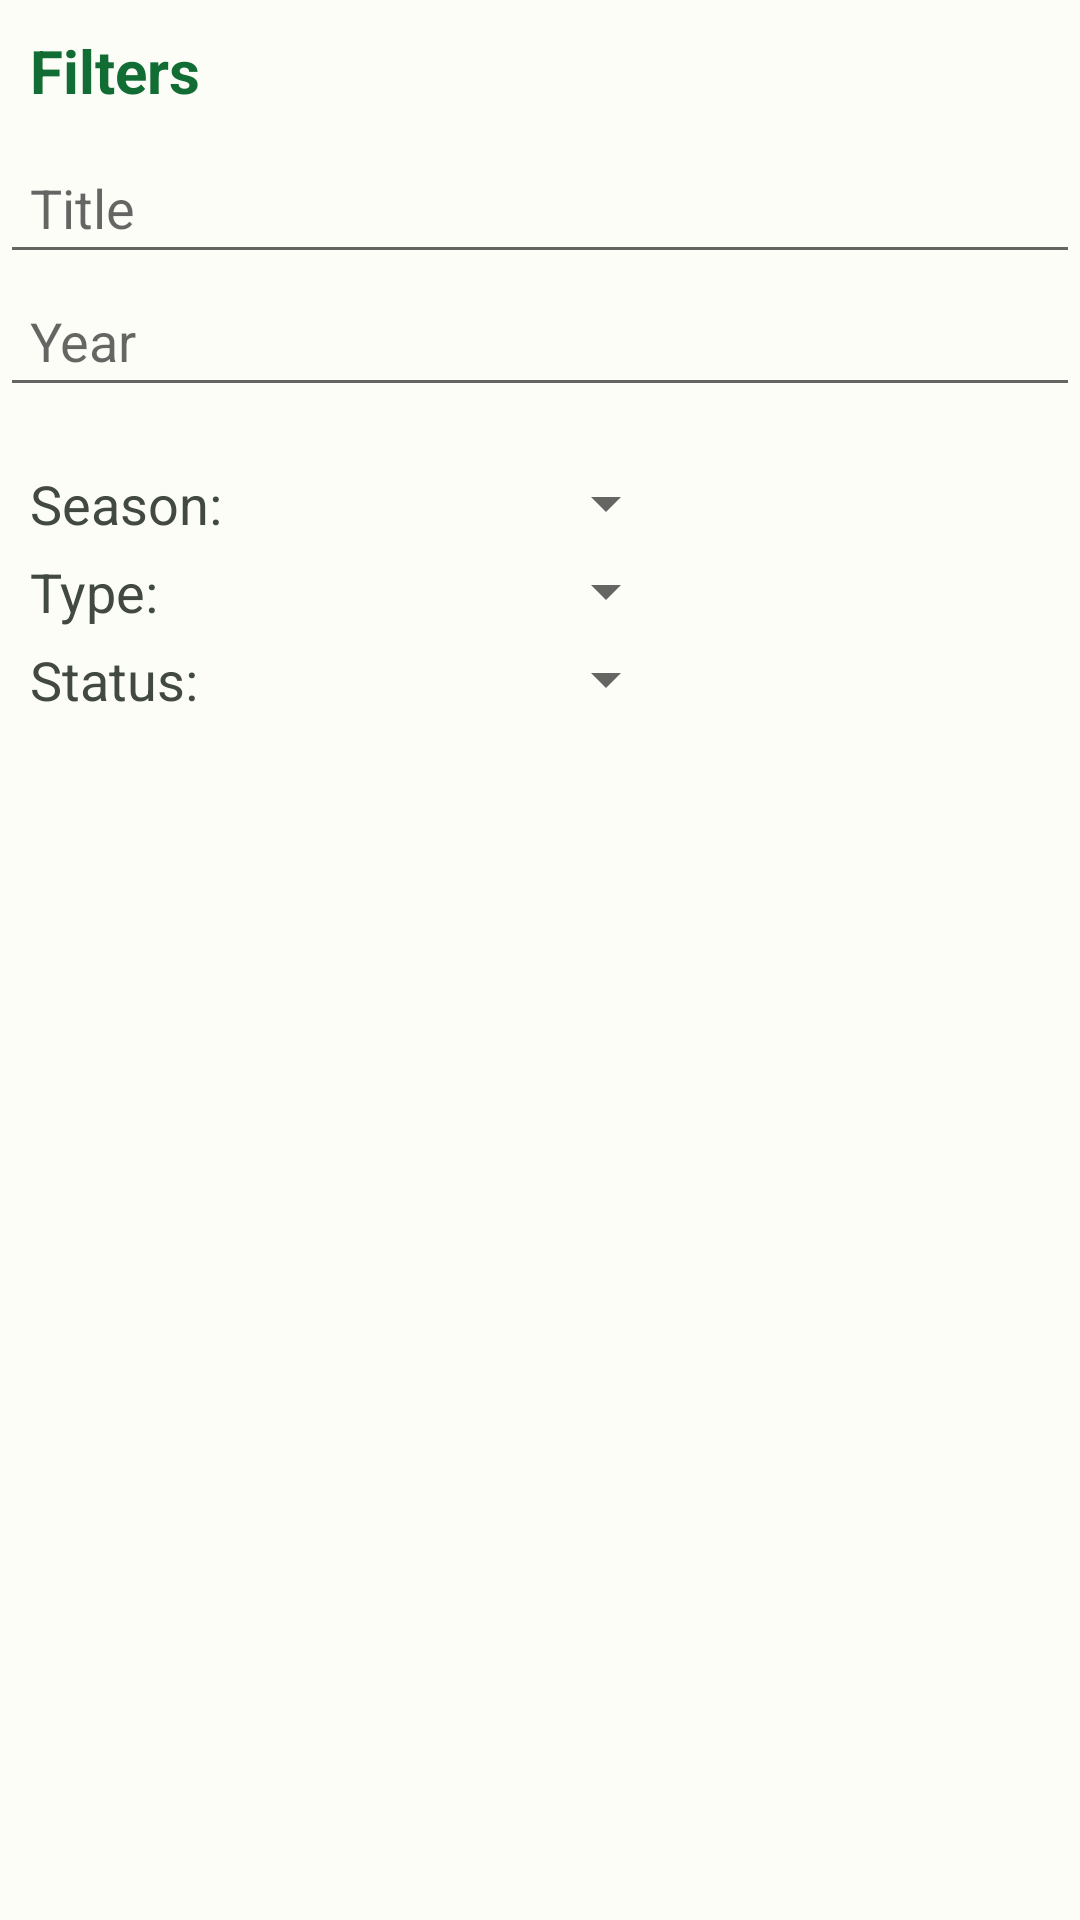

Layout XML and referenced resources for this Android screen:
<!-- AndroidManifest.xml: application theme Theme.Anikiwi -->
<!-- res/layout/dialog_layout.xml -->
<?xml version="1.0" encoding="utf-8"?>
<LinearLayout
    xmlns:android="http://schemas.android.com/apk/res/android"
    android:layout_width="match_parent"
    android:layout_height="wrap_content"
    android:orientation="vertical">

    <TextView
        android:layout_width="wrap_content"
        android:layout_height="wrap_content"
        android:text="@string/filters"
        android:textSize="20sp"
        android:textStyle="bold"
        android:textColor="?colorPrimary"
        android:padding="10dp"
        android:gravity="center_horizontal" />

    <EditText
        android:id="@+id/editTextTitle"
        android:layout_width="match_parent"
        android:layout_height="wrap_content"
        android:textColor="?colorPrimary"
        android:hint="@string/title"
        android:padding="10dp"
        android:inputType="text"
        android:autofillHints="Titles" />

    <EditText
        android:id="@+id/editTextYear"
        android:layout_width="match_parent"
        android:layout_height="wrap_content"
        android:textColor="?colorPrimary"
        android:hint="@string/year"
        android:padding="10dp"
        android:inputType="number"
        android:autofillHints="Years"/>

    
    <Space
        android:layout_width="match_parent"
        android:layout_height="20dp" />

    <RelativeLayout
        android:layout_width="match_parent"
        android:layout_height="wrap_content"
        android:orientation="horizontal">

        <TextView
            android:id="@+id/textViewSeason"
            android:layout_width="wrap_content"
            android:layout_height="wrap_content"
            android:textColor="?colorOnSurfaceVariant"
            android:text="Season:"
            android:layout_alignBaseline="@+id/spinnerSeason"
            android:textSize="18sp"
            android:paddingEnd="8dp"
            android:paddingStart="10dp" />

        <Spinner
            android:id="@+id/spinnerSeason"
            android:layout_width="wrap_content"
            android:layout_height="wrap_content"
            android:layout_alignParentEnd="true"
            android:layout_marginEnd="134dp" />

    </RelativeLayout>

    <Space
        android:layout_width="match_parent"
        android:layout_height="5dp" />

    <RelativeLayout
        android:layout_width="match_parent"
        android:layout_height="wrap_content"
        android:orientation="horizontal">

        <TextView
            android:id="@+id/textViewType"
            android:layout_width="wrap_content"
            android:layout_height="wrap_content"
            android:textColor="?colorOnSurfaceVariant"
            android:text="Type:"
            android:layout_alignBaseline="@+id/spinnerType"
            android:textSize="18sp"
            android:paddingEnd="8dp"
            android:paddingStart="10dp" />

        <Spinner
            android:id="@+id/spinnerType"
            android:layout_width="wrap_content"
            android:layout_height="wrap_content"
            android:layout_alignParentEnd="true"
            android:layout_marginEnd="134dp"
            android:outlineSpotShadowColor="@color/purple_500"/>

    </RelativeLayout>

    <Space
        android:layout_width="match_parent"
        android:layout_height="5dp" />

    <RelativeLayout
        android:layout_width="match_parent"
        android:layout_height="wrap_content"
        android:orientation="horizontal">

        <TextView
            android:id="@+id/textViewStatus"
            android:layout_width="wrap_content"
            android:layout_height="wrap_content"
            android:textColor="?colorOnSurfaceVariant"
            android:text="Status:"
            android:layout_alignBaseline="@+id/spinnerStatus"
            android:textSize="18sp"
            android:paddingEnd="8dp"
            android:paddingStart="10dp" />

        <Spinner
            android:id="@+id/spinnerStatus"
            android:layout_width="wrap_content"
            android:layout_height="wrap_content"
            android:layout_alignParentEnd="true"
            android:layout_marginEnd="134dp" />
    </RelativeLayout>

</LinearLayout>
<!-- resources referenced by this layout -->
<resources>
  <color name="purple_500">#FF6200EE</color>
  <string name="filters">Filters</string>
  <string name="title">Title</string>
  <string name="year">Year</string>
  <color name="white">#FFFFFFFF</color>
  <color name="md_theme_light_primary">#116D34</color>
  <color name="md_theme_light_onPrimary">#FFFFFF</color>
  <color name="md_theme_light_primaryContainer">#9FF6AE</color>
  <color name="md_theme_light_onPrimaryContainer">#00210A</color>
  <color name="color34">#86A59C</color>
  <color name="md_theme_light_secondary">#006B5B</color>
  <color name="md_theme_light_onSecondary">#FFFFFF</color>
  <color name="md_theme_light_secondaryContainer">#79F8DC</color>
  <color name="md_theme_light_onSecondaryContainer">#00201A</color>
  <color name="teal_700">#FF018786</color>
  <color name="md_theme_light_tertiary">#39656D</color>
  <color name="md_theme_light_onTertiary">#FFFFFF</color>
  <color name="md_theme_light_tertiaryContainer">#BDEAF4</color>
  <color name="md_theme_light_onTertiaryContainer">#001F25</color>
  <color name="md_theme_light_error">#BA1A1A</color>
  <color name="md_theme_light_errorContainer">#FFDAD6</color>
  <color name="md_theme_light_onError">#FFFFFF</color>
  <color name="md_theme_light_onErrorContainer">#410002</color>
  <color name="md_theme_light_background">#FCFDF7</color>
  <color name="md_theme_light_onBackground">#1A1C19</color>
  <color name="md_theme_light_surface">#FCFDF7</color>
  <color name="md_theme_light_onSurface">#1A1C19</color>
  <color name="md_theme_light_surfaceVariant">#DDE5DA</color>
  <color name="md_theme_light_onSurfaceVariant">#414941</color>
  <color name="md_theme_light_outline">#727970</color>
  <color name="md_theme_light_inverseOnSurface">#F0F1EC</color>
  <color name="md_theme_light_inverseSurface">#2E312E</color>
  <color name="md_theme_light_inversePrimary">#84D994</color>
  <style name="OverFlowButton" parent="Widget.AppCompat.Light.ActionButton.Overflow">
          <item name="android:tint">?colorOnPrimary</item>
      </style>
  <style name="CustomMenuItemStyle" parent="@android:style/TextAppearance.Widget.IconMenu.Item">
          <item name="android:textColor">?colorPrimary</item>
          <item name="android:textSize">18sp</item>
      </style>
</resources>
